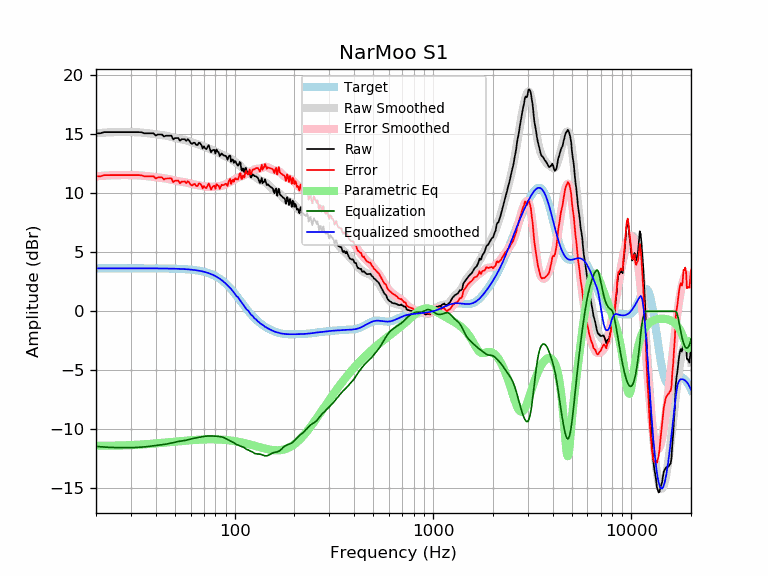

The table this chart was drawn from, first rows:
frequency, raw, error, smoothed, error_smoothed, equalization, parametric_eq, equalized_raw, equalized_smoothed, target
20, 15.09, 11.44, 15.10, 11.45, -11.45, -11.38, 3.64, 3.65, 3.65
21, 15.09, 11.44, 15.13, 11.48, -11.48, -11.38, 3.61, 3.65, 3.65
22, 15.19, 11.55, 15.15, 11.50, -11.50, -11.39, 3.69, 3.65, 3.65
23, 15.19, 11.55, 15.17, 11.52, -11.52, -11.39, 3.67, 3.65, 3.65
24, 15.19, 11.55, 15.18, 11.54, -11.54, -11.38, 3.66, 3.65, 3.65
25, 15.19, 11.55, 15.19, 11.55, -11.55, -11.38, 3.65, 3.65, 3.65
26, 15.19, 11.55, 15.20, 11.55, -11.55, -11.37, 3.64, 3.65, 3.65
27, 15.19, 11.55, 15.20, 11.56, -11.56, -11.37, 3.64, 3.65, 3.65
28, 15.19, 11.55, 15.20, 11.56, -11.56, -11.36, 3.64, 3.65, 3.65
29, 15.19, 11.55, 15.20, 11.55, -11.55, -11.35, 3.64, 3.65, 3.65
30, 15.19, 11.55, 15.20, 11.55, -11.55, -11.34, 3.64, 3.65, 3.65
31, 15.19, 11.55, 15.19, 11.54, -11.54, -11.32, 3.65, 3.65, 3.65
32, 15.19, 11.55, 15.18, 11.54, -11.54, -11.31, 3.66, 3.65, 3.65
33, 15.19, 11.55, 15.17, 11.52, -11.52, -11.30, 3.67, 3.65, 3.65
34, 15.18, 11.53, 15.15, 11.51, -11.51, -11.28, 3.67, 3.65, 3.65
35, 15.09, 11.45, 15.13, 11.49, -11.49, -11.27, 3.60, 3.64, 3.64
36, 15.09, 11.45, 15.11, 11.47, -11.47, -11.26, 3.63, 3.64, 3.64
37, 15.09, 11.45, 15.09, 11.44, -11.44, -11.24, 3.65, 3.64, 3.64
38, 15.09, 11.45, 15.06, 11.42, -11.42, -11.23, 3.67, 3.64, 3.64
39, 15.09, 11.45, 15.04, 11.40, -11.40, -11.21, 3.70, 3.64, 3.64
40, 14.90, 11.26, 15.01, 11.37, -11.37, -11.19, 3.53, 3.64, 3.64
41, 14.99, 11.35, 14.99, 11.35, -11.35, -11.18, 3.64, 3.64, 3.64
42, 14.99, 11.35, 14.97, 11.33, -11.33, -11.16, 3.66, 3.64, 3.64
43, 14.99, 11.36, 14.94, 11.31, -11.31, -11.15, 3.68, 3.64, 3.64
44, 14.82, 11.19, 14.92, 11.28, -11.28, -11.13, 3.54, 3.63, 3.63
45, 14.89, 11.26, 14.89, 11.26, -11.26, -11.12, 3.63, 3.63, 3.63
46, 14.89, 11.26, 14.86, 11.23, -11.23, -11.10, 3.66, 3.63, 3.63
47, 14.90, 11.27, 14.82, 11.19, -11.19, -11.09, 3.71, 3.63, 3.63
48, 14.89, 11.27, 14.78, 11.16, -11.16, -11.07, 3.73, 3.62, 3.62
49, 14.57, 10.95, 14.74, 11.12, -11.12, -11.06, 3.45, 3.62, 3.62
50, 14.69, 11.07, 14.70, 11.09, -11.09, -11.05, 3.60, 3.62, 3.62
51, 14.69, 11.08, 14.67, 11.05, -11.05, -11.03, 3.64, 3.61, 3.61
52, 14.69, 11.08, 14.63, 11.03, -11.03, -11.02, 3.66, 3.61, 3.61
53, 14.46, 10.86, 14.61, 11.01, -11.01, -11.01, 3.45, 3.60, 3.60
54, 14.59, 11.00, 14.58, 10.99, -10.99, -10.99, 3.60, 3.59, 3.59
55, 14.59, 11.00, 14.56, 10.97, -10.97, -10.98, 3.62, 3.59, 3.59
56, 14.59, 11.01, 14.53, 10.95, -10.95, -10.97, 3.64, 3.58, 3.58
57, 14.45, 10.87, 14.49, 10.92, -10.92, -10.96, 3.52, 3.57, 3.57
58, 14.59, 11.03, 14.45, 10.89, -10.89, -10.95, 3.70, 3.56, 3.56
59, 14.48, 10.93, 14.41, 10.86, -10.86, -10.94, 3.63, 3.55, 3.55
60, 14.27, 10.73, 14.36, 10.82, -10.82, -10.93, 3.44, 3.54, 3.54
61, 14.19, 10.67, 14.32, 10.79, -10.79, -10.92, 3.40, 3.53, 3.53
62, 14.29, 10.77, 14.28, 10.76, -10.76, -10.91, 3.52, 3.51, 3.51
63, 14.29, 10.79, 14.24, 10.74, -10.74, -10.90, 3.55, 3.50, 3.50
64, 14.11, 10.63, 14.21, 10.72, -10.72, -10.89, 3.39, 3.48, 3.48
65, 14.10, 10.63, 14.17, 10.70, -10.70, -10.89, 3.40, 3.47, 3.47
66, 14.30, 10.85, 14.13, 10.68, -10.68, -10.88, 3.62, 3.45, 3.45
67, 14.24, 10.81, 14.09, 10.66, -10.66, -10.87, 3.58, 3.43, 3.43
68, 14.09, 10.68, 14.05, 10.64, -10.64, -10.87, 3.44, 3.41, 3.41
69, 13.81, 10.42, 14.00, 10.62, -10.62, -10.86, 3.18, 3.38, 3.38
70, 13.99, 10.63, 13.96, 10.60, -10.60, -10.86, 3.38, 3.36, 3.36
71, 13.82, 10.49, 13.92, 10.59, -10.59, -10.86, 3.23, 3.33, 3.33
72, 13.75, 10.45, 13.87, 10.57, -10.57, -10.85, 3.17, 3.30, 3.30
73, 13.93, 10.66, 13.84, 10.57, -10.57, -10.85, 3.36, 3.27, 3.27
74, 14.09, 10.85, 13.80, 10.56, -10.56, -10.85, 3.52, 3.24, 3.24
75, 13.79, 10.59, 13.76, 10.56, -10.56, -10.85, 3.22, 3.20, 3.20
76, 13.48, 10.32, 13.72, 10.56, -10.56, -10.85, 2.92, 3.16, 3.16
77, 13.64, 10.51, 13.68, 10.56, -10.56, -10.85, 3.07, 3.12, 3.12
78, 13.68, 10.61, 13.65, 10.57, -10.57, -10.85, 3.12, 3.08, 3.08
79, 13.68, 10.65, 13.60, 10.57, -10.57, -10.85, 3.11, 3.03, 3.03
... 553 more rows
